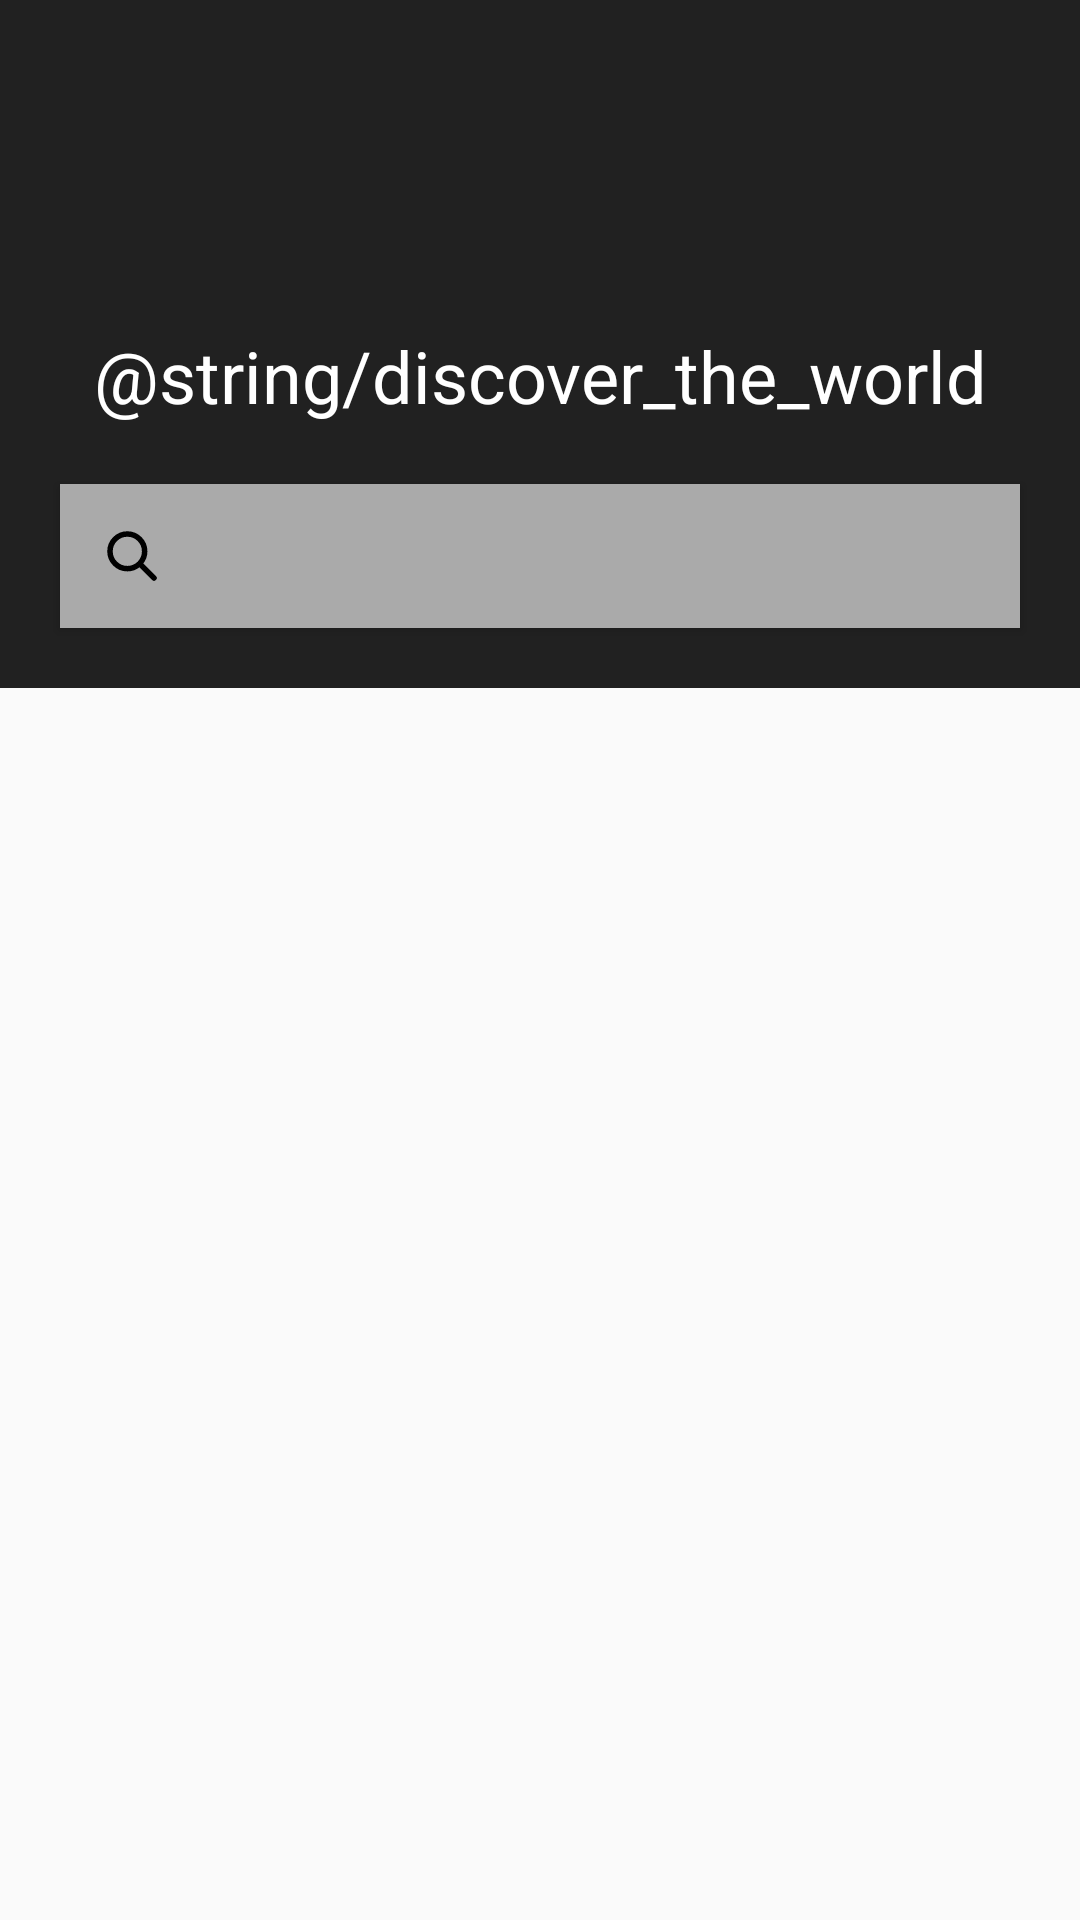

This screen was rendered from an Android layout file. Write that file and the resources it references.
<!-- AndroidManifest.xml: application theme AppTheme -->
<!-- res/layout/activity_main.xml -->
<?xml version="1.0" encoding="utf-8"?>
<androidx.coordinatorlayout.widget.CoordinatorLayout xmlns:android="http://schemas.android.com/apk/res/android"
    xmlns:app="http://schemas.android.com/apk/res-auto"
    android:id="@+id/container"
    android:layout_width="match_parent"
    android:layout_height="match_parent">

    <com.google.android.material.appbar.AppBarLayout
        android:id="@+id/appBar"
        android:layout_width="match_parent"
        android:layout_height="wrap_content"
        android:fitsSystemWindows="true"
        android:theme="@style/ThemeOverlay.AppCompat.Dark.ActionBar">

        <com.google.android.material.appbar.CollapsingToolbarLayout
            android:id="@+id/collapsingToolbar"
            android:layout_width="match_parent"
            android:layout_height="match_parent"
            android:fitsSystemWindows="true"
            app:contentScrim="?attr/colorPrimary"
            app:expandedTitleMarginEnd="@dimen/grid_64"
            app:expandedTitleMarginStart="@dimen/grid_48"
            app:layout_scrollFlags="scroll|exitUntilCollapsed">

            <androidx.constraintlayout.widget.ConstraintLayout
                android:layout_width="match_parent"
                android:layout_height="wrap_content">

                <androidx.appcompat.widget.AppCompatImageView
                    android:id="@+id/bannerImage"
                    android:layout_width="match_parent"
                    android:layout_height="0dp"
                    app:layout_constraintBottom_toBottomOf="parent"
                    app:layout_constraintEnd_toEndOf="parent"
                    app:layout_constraintStart_toStartOf="parent"
                    app:layout_constraintTop_toTopOf="parent" />

                <androidx.appcompat.widget.AppCompatImageView
                    android:id="@+id/iconLogo"
                    android:layout_width="@dimen/grid_100"
                    android:layout_height="@dimen/grid_52"
                    android:layout_marginStart="@dimen/grid_24"
                    android:layout_marginTop="@dimen/grid_32"
                    android:src="@drawable/app_logo"
                    app:layout_collapseMode="parallax"
                    app:layout_collapseParallaxMultiplier="0.7"
                    app:layout_constraintStart_toStartOf="parent"
                    app:layout_constraintTop_toTopOf="parent" />

                <TextView
                    android:id="@+id/textHeading"
                    android:layout_width="0dp"
                    android:layout_height="wrap_content"
                    android:layout_margin="25dp"
                    android:gravity="center"
                    android:text="@string/discover_the_world"
                    android:textColor="@android:color/white"
                    android:textSize="@dimen/text_size_large"
                    app:layout_constraintEnd_toEndOf="parent"
                    app:layout_constraintStart_toStartOf="parent"
                    app:layout_constraintTop_toBottomOf="@+id/iconLogo" />

                <androidx.appcompat.widget.SearchView
                    android:id="@+id/searchView"
                    android:layout_width="match_parent"
                    android:layout_height="wrap_content"
                    android:layout_gravity="bottom"
                    android:layout_margin="@dimen/grid_20"
                    android:layout_marginBottom="@dimen/grid_20"
                    android:background="@android:color/darker_gray"
                    android:elevation="2dp"
                    app:iconifiedByDefault="true"
                    app:layout_constraintBottom_toBottomOf="parent"
                    app:layout_constraintTop_toBottomOf="@+id/textHeading"
                    app:queryHint="Search Photos Videos and Articels here"
                    app:searchIcon="@drawable/ic_search_black" />
            </androidx.constraintlayout.widget.ConstraintLayout>

            <androidx.appcompat.widget.Toolbar
                android:id="@+id/toolbar"
                android:layout_width="match_parent"
                android:layout_height="?attr/actionBarSize"
                app:layout_collapseMode="pin"
                app:popupTheme="@style/ThemeOverlay.AppCompat.Light">

                <androidx.appcompat.widget.AppCompatImageView
                    android:id="@+id/logoPinned"
                    android:layout_width="wrap_content"
                    android:layout_height="@dimen/grid_32"
                    android:layout_margin="@dimen/grid_4"
                    android:layout_marginStart="20dp"
                    android:background="@drawable/app_logo"
                    android:visibility="gone" />
            </androidx.appcompat.widget.Toolbar>

        </com.google.android.material.appbar.CollapsingToolbarLayout>

    </com.google.android.material.appbar.AppBarLayout>

    <androidx.fragment.app.FragmentContainerView
        android:id="@+id/fragmentContainer"
        android:layout_width="match_parent"
        android:layout_height="match_parent"
        app:layout_behavior="com.google.android.material.appbar.AppBarLayout$ScrollingViewBehavior" />

</androidx.coordinatorlayout.widget.CoordinatorLayout>
<!-- resources referenced by this layout -->
<resources>
  <dimen name="grid_100">100dp</dimen>
  <dimen name="grid_20">20dp</dimen>
  <dimen name="grid_24">24dp</dimen>
  <dimen name="grid_32">32dp</dimen>
  <dimen name="grid_4">4dp</dimen>
  <dimen name="grid_48">48dp</dimen>
  <dimen name="grid_52">52dp</dimen>
  <dimen name="grid_64">64dp</dimen>
  <dimen name="text_size_large">24sp</dimen>
  <!-- drawable ic_search_black (drawable) -->
  <vector xmlns:android="http://schemas.android.com/apk/res/android"
      android:width="18dp"
      android:height="18dp"
      android:viewportWidth="18"
      android:viewportHeight="18">
    <path
        android:pathData="M7.4441,1C3.893,1 1,3.893 1,7.4441C1,10.9952 3.893,13.8882 7.4441,13.8882C8.9799,13.8882 10.3906,13.3453 11.4995,12.4439L15.8604,16.8048C16.1207,17.0651 16.5444,17.0651 16.8048,16.8048C17.0651,16.5444 17.0651,16.1276 16.8048,15.8673L12.4439,11.5064C13.3472,10.397 13.8882,8.9816 13.8882,7.4441C13.8882,3.893 10.9952,1 7.4441,1ZM7.4441,2.3333C10.2746,2.3333 12.555,4.6136 12.555,7.4441C12.555,10.2746 10.2746,12.555 7.4441,12.555C4.6136,12.555 2.3333,10.2746 2.3333,7.4441C2.3333,4.6136 4.6136,2.3333 7.4441,2.3333Z"
        android:strokeWidth="0.5"
        android:fillColor="#000000"
        android:fillType="nonZero"
        android:strokeColor="#000000"/>
  </vector>
  <style name="AppTheme" parent="Theme.AppCompat.Light.DarkActionBar">
          
          <item name="colorPrimary">@color/colorPrimary</item>
          <item name="colorPrimaryDark">@color/colorPrimaryDark</item>
          <item name="colorAccent">@color/colorAccent</item>
          <item name="android:windowDisablePreview">true</item>
      </style>
  <color name="colorPrimary">#212121</color>
  <color name="colorPrimaryDark">#212121</color>
  <color name="colorAccent">#03DAC5</color>
</resources>
